Run: headless pygame with SDL's dummy video driver; simulated clock (each Clock.tick advances the game by its frame time, no real sleeping); random seed 0; keys injected as events and as key.get_pressed() state; no mouse input.
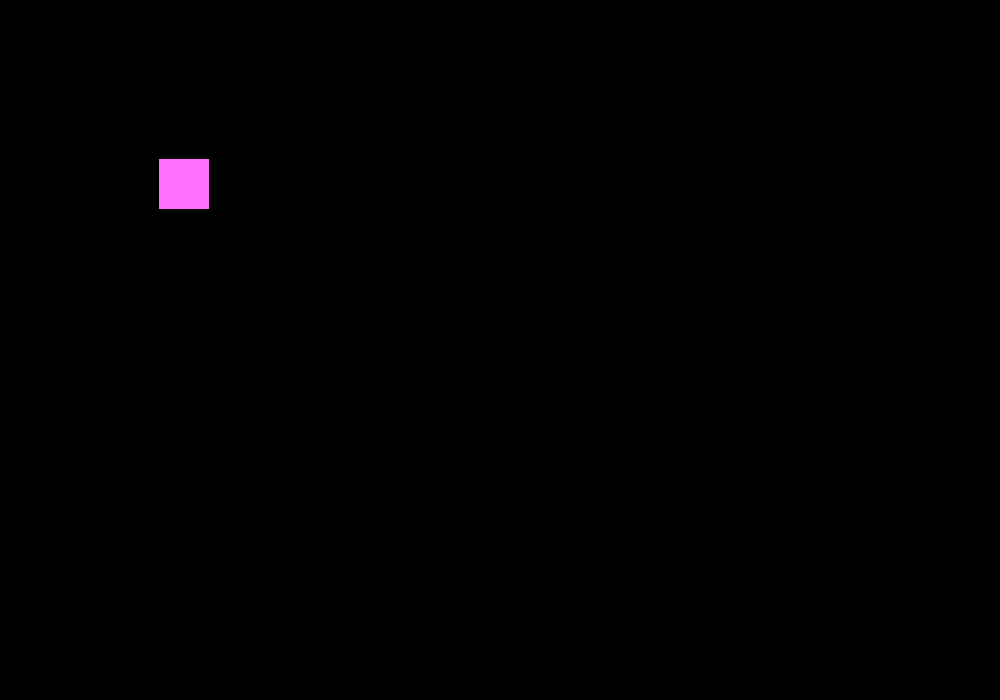
Frame 1 of 4 · flips 1–60 · no input
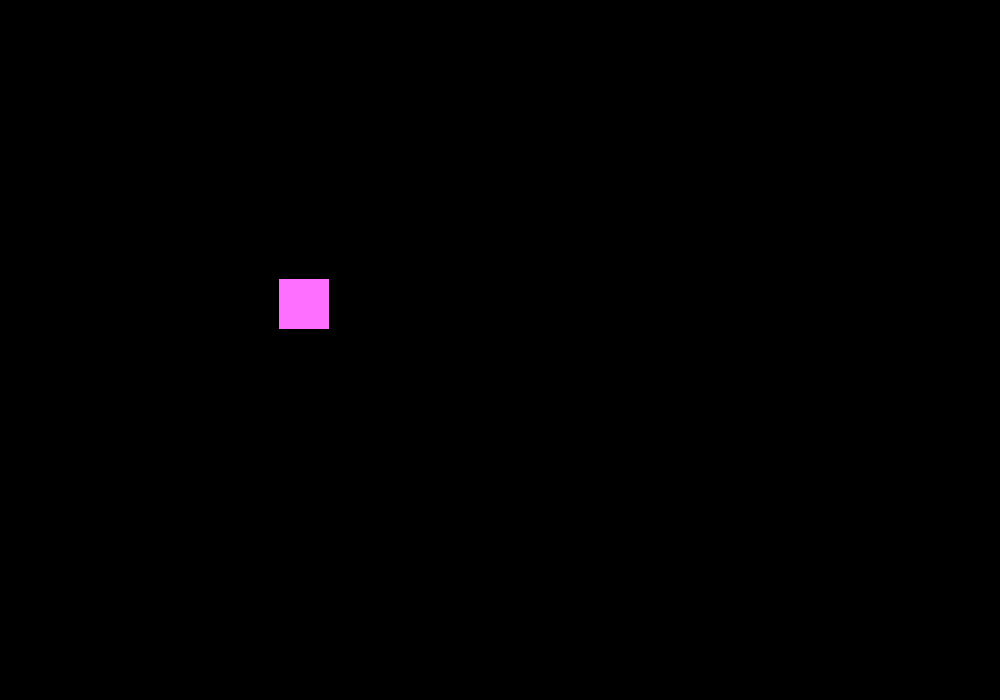
Frame 2 of 4 · flips 61–180 · tapped SPACE, RETURN · held RIGHT (→), D
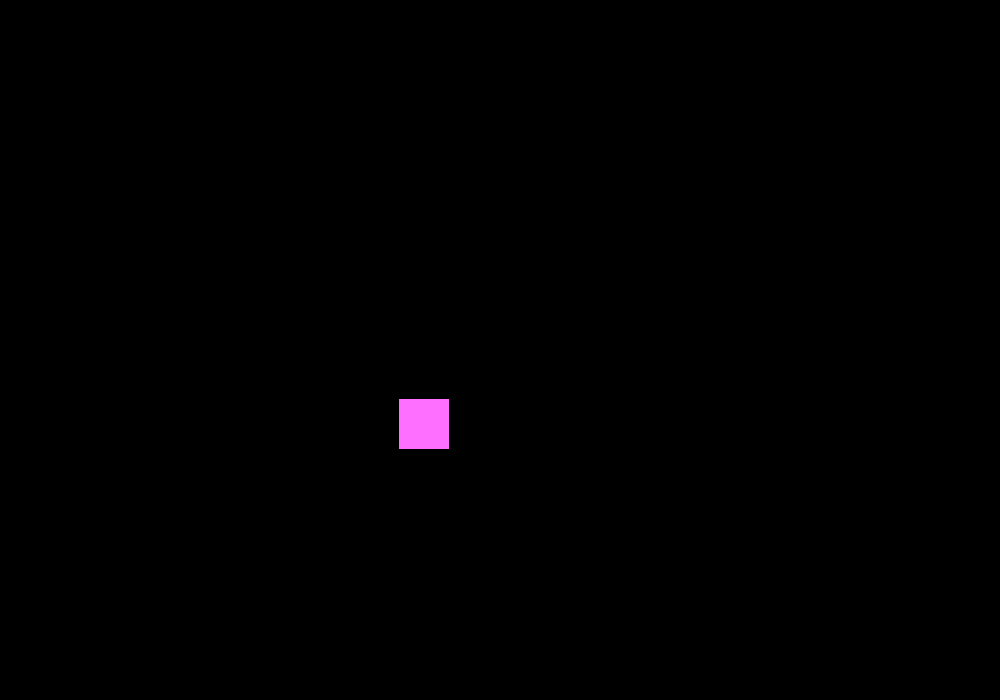
Frame 3 of 4 · flips 181–300 · held DOWN (↓), S
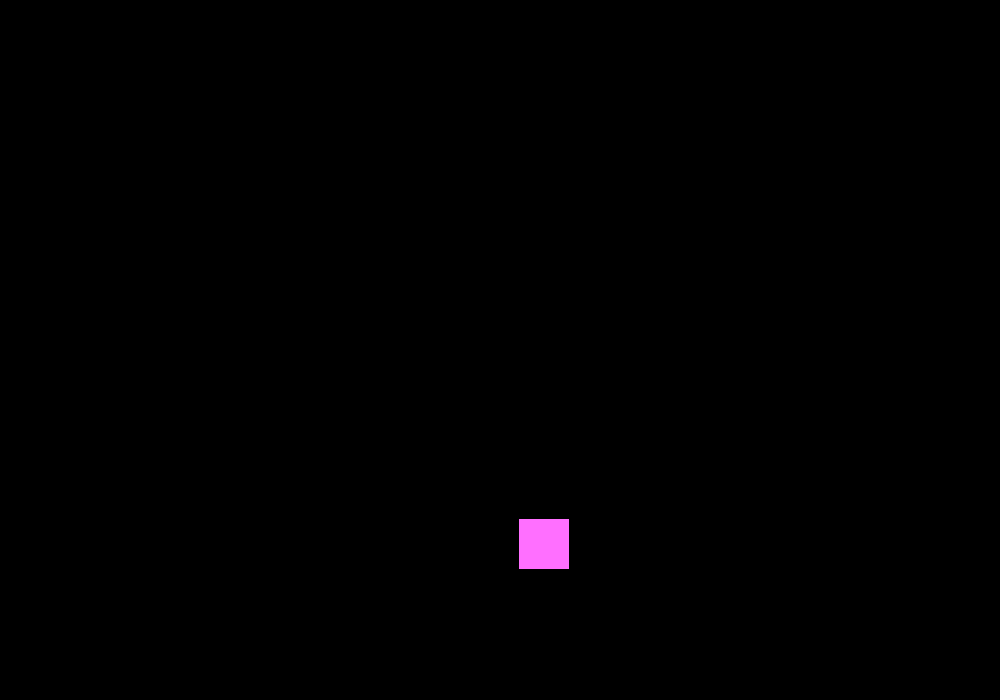
Frame 4 of 4 · flips 301–420 · held LEFT (←), A, UP (↑), W

The pygame program that drew these frames:

import sys

import pygame

width = 1000
high = 700
squere_size = 50
left_and_top_border = 1
right_border = width - squere_size - 1
down_border = high - squere_size - 1

pygame.init()

win = pygame.display.set_mode((width, high))
pygame.display.set_caption("DVD")

position_x = 100
position_y = 100


def movement_left_upper(position_x, position_y):
    while True:
        pygame.draw.rect(win, (255, 0, 255), (position_x, position_y, squere_size, squere_size))

        pygame.display.update()
        win.fill((0, 0, 0))
        if position_y == 0 or position_y == high - squere_size or position_x == 0 or position_x == width - squere_size:
            return position_x + 1, position_y + 1
        position_x = position_x - 1
        position_y = position_y - 1


def movement_right_upper(position_x, position_y):
    while True:
        pygame.draw.rect(win, (255, 255, 0), (position_x, position_y, squere_size, squere_size))

        pygame.display.update()
        win.fill((0, 0, 0))

        if position_y == 0 or position_y == high - squere_size or position_x == 0 or position_x == width - squere_size:
            return position_x - 1, position_y + 1
        position_x = position_x + 1
        position_y = position_y - 1


def movement_left_down(position_x, position_y):
    while True:
        pygame.draw.rect(win, (223, 255, 255), (position_x, position_y, squere_size, squere_size))

        pygame.display.update()
        win.fill((0, 0, 0))
        if position_y == 0 or position_y == high - squere_size or position_x == 0 or position_x == width - squere_size:
            return position_x + 1, position_y - 1
        position_x = position_x - 1
        position_y = position_y + 1


def movement_right_down(position_x, position_y):
    while True:
        pygame.draw.rect(win, (255, 111, 255), (position_x, position_y, squere_size, squere_size))

        pygame.display.update()
        win.fill((0, 0, 0))
        if position_y == 0 or position_y == high - squere_size or position_x == 0 or position_x == width - squere_size:
            return position_x - 1, position_y - 1
        position_x = position_x + 1
        position_y = position_y + 1


def application_closing_service():
    for event in pygame.event.get():
        if event.type == pygame.QUIT:
            sys.exit()


def change_direction(direction):
    if direction == "right_down_direction" and position_y == down_border:  direction = "right_upper_direction"

    if direction == "right_down_direction" and position_x == right_border: direction = "left_down_direction"

    if direction == "right_upper_direction" and position_y == left_and_top_border: direction = "right_down_direction"

    if direction == "right_upper_direction" and position_x == right_border: direction = "left_upper_direction"

    if direction == "left_upper_direction" and position_y == left_and_top_border: direction = "left_down_direction"

    if direction == "left_upper_direction" and position_x == left_and_top_border: direction = "right_upper_direction"

    if direction == "left_down_direction" and position_y == down_border: direction = "left_upper_direction"

    if direction == "left_down_direction" and position_x == left_and_top_border: direction = "right_down_direction"

    return direction


def choice_of_direction(position_x, position_y):
    match direction:

        case "left_upper_direction":
            position_x, position_y = movement_left_upper(position_x, position_y)
        case "right_upper_direction":
            position_x, position_y = movement_right_upper(position_x, position_y)
        case "left_down_direction":
            position_x, position_y = movement_left_down(position_x, position_y)
        case "right_down_direction":
            position_x, position_y = movement_right_down(position_x, position_y)
    return position_x, position_y


direction = "right_down_direction"
while True:
    application_closing_service()
    direction = change_direction(direction)
    position_x, position_y = choice_of_direction(position_x, position_y)

    pygame.display.update()
